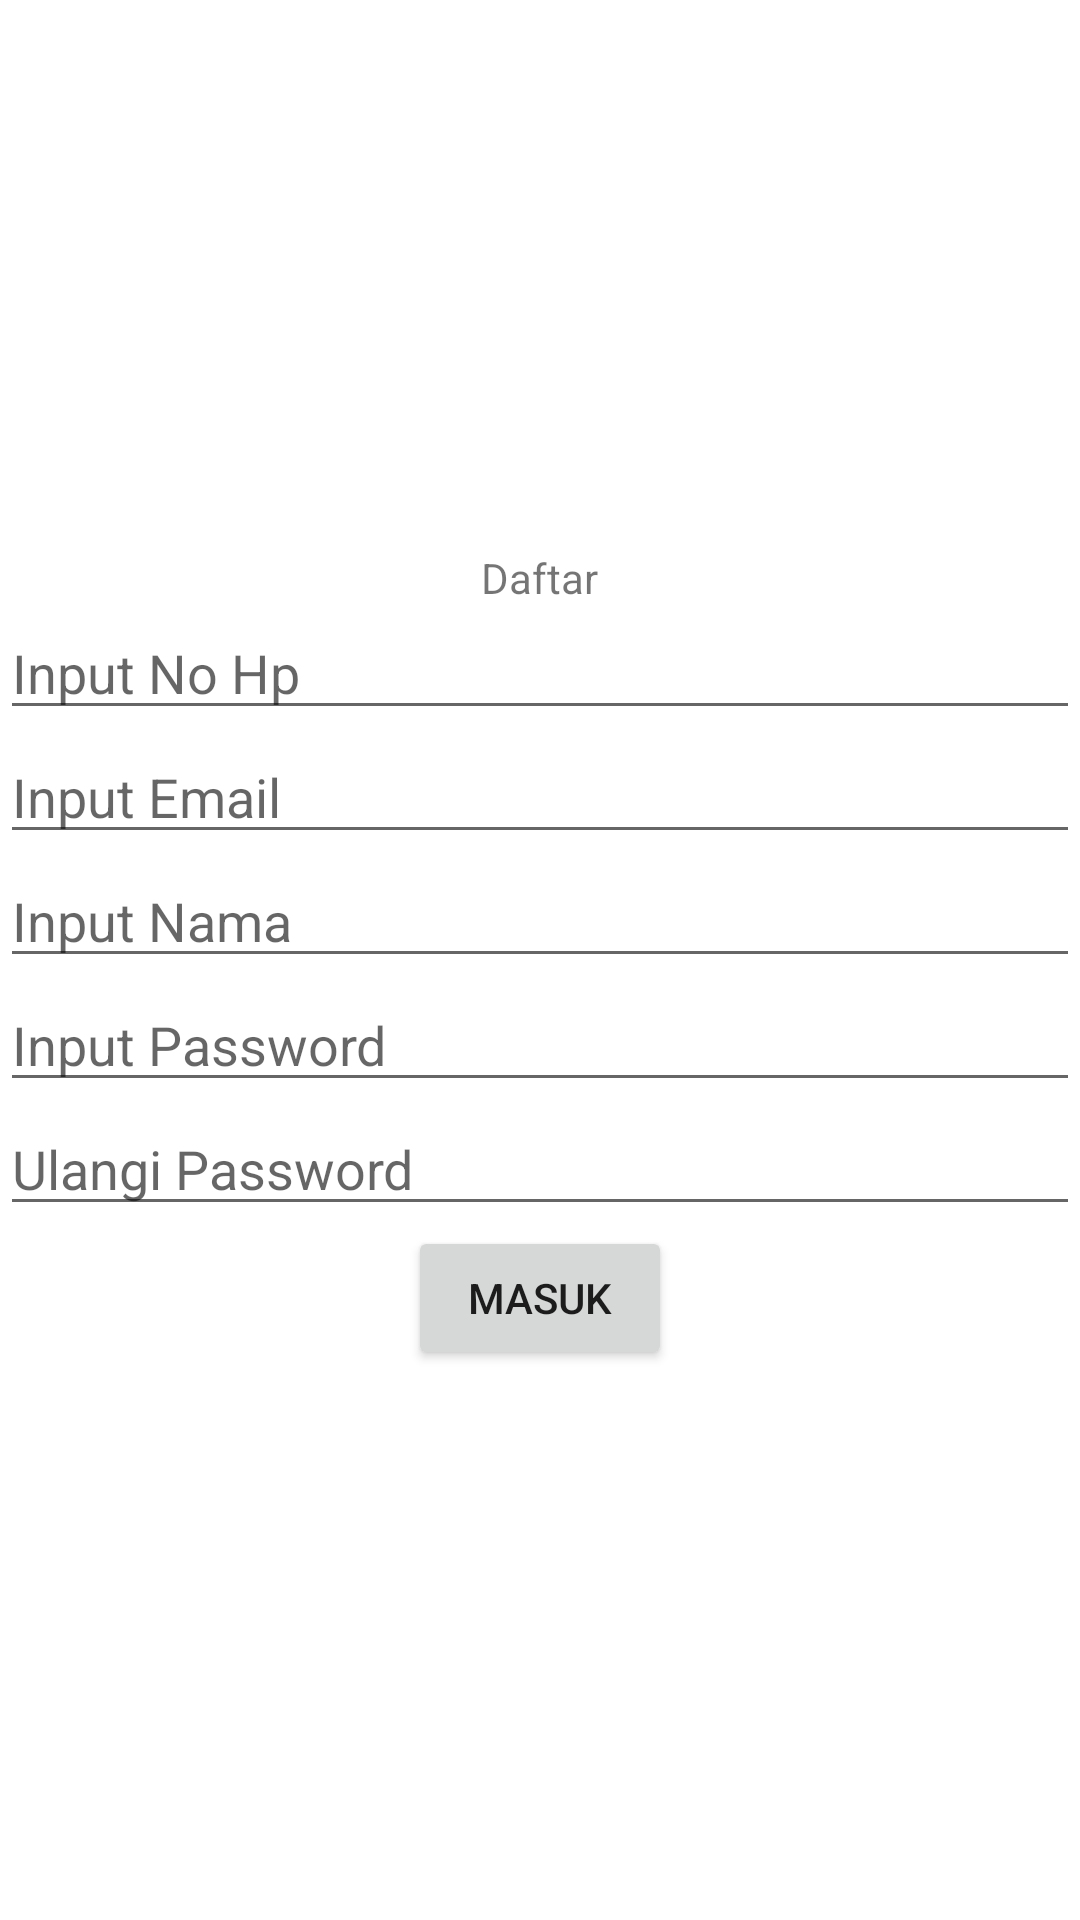

Android layout source for this screen:
<!-- AndroidManifest.xml: application theme Theme.ChapterEmpat -->
<!-- res/layout/fragment_register.xml -->
<?xml version="1.0" encoding="utf-8"?>
<LinearLayout
    android:orientation="vertical"
    android:gravity="center"
    xmlns:android="http://schemas.android.com/apk/res/android"
    xmlns:tools="http://schemas.android.com/tools"
    android:layout_width="match_parent"
    android:layout_height="match_parent"
    tools:context=".pertemuanlima.RegisterFragment">

    <TextView
        android:text="Daftar"
        android:layout_width="wrap_content"
        android:layout_height="wrap_content"/>
    <EditText
        android:id="@+id/input_nohp"
        android:hint="Input No Hp"
        android:layout_width="match_parent"
        android:layout_height="wrap_content"/>
    <EditText
        android:id="@+id/input_email"
        android:hint="Input Email"
        android:layout_width="match_parent"
        android:layout_height="wrap_content"/>
    <EditText
        android:id="@+id/input_nama"
        android:hint="Input Nama"
        android:layout_width="match_parent"
        android:layout_height="wrap_content"/>
    <EditText
        android:id="@+id/input_pass"
        android:hint="Input Password"
        android:layout_width="match_parent"
        android:layout_height="wrap_content"/>
    <EditText
        android:id="@+id/input_ulangipass"
        android:hint="Ulangi Password"
        android:layout_width="match_parent"
        android:layout_height="wrap_content"/>
    <Button
        android:id="@+id/btn_daftar"
        android:text="Masuk"
        android:layout_width="wrap_content"
        android:layout_height="wrap_content"/>


</LinearLayout>
<!-- resources referenced by this layout -->
<resources>
  <style name="Theme.ChapterEmpat" parent="Theme.MaterialComponents.DayNight.NoActionBar">
          
          <item name="colorPrimary">@color/purple_500</item>
          <item name="colorPrimaryVariant">@color/purple_700</item>
          <item name="colorOnPrimary">@color/white</item>
          
          <item name="colorSecondary">@color/teal_200</item>
          <item name="colorSecondaryVariant">@color/teal_700</item>
          <item name="colorOnSecondary">@color/black</item>
          
          <item name="android:statusBarColor" tools:targetApi="l">?attr/colorPrimaryVariant</item>
          
      </style>
  <!-- not gathered from this repository: default colours our renderer supplied (Android Studio template values) -->
  <color name="purple_500">#FF6200EE</color>
  <color name="purple_700">#FF3700B3</color>
  <color name="teal_200">#FF03DAC5</color>
  <color name="teal_700">#FF018786</color>
  <color name="black">#FF000000</color>
  <color name="white">#FFFFFFFF</color>
</resources>
